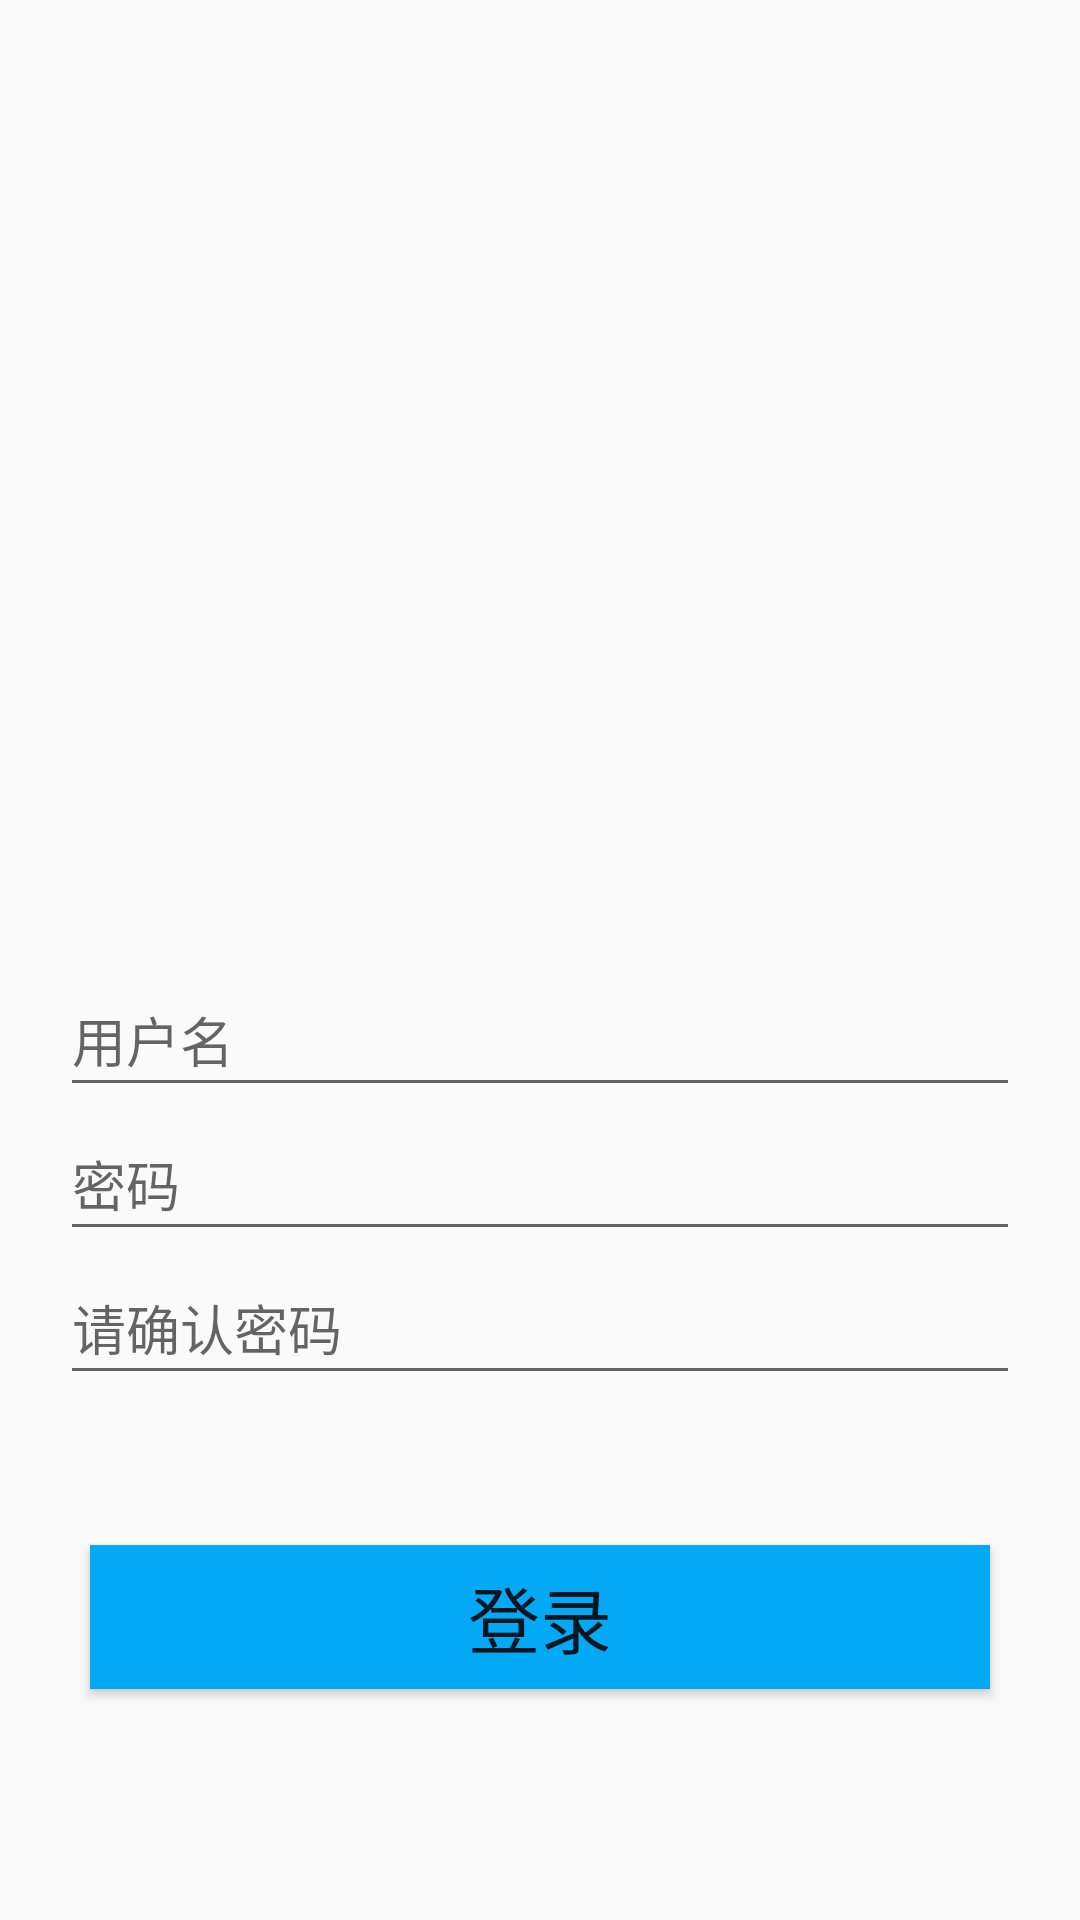

Android layout source for this screen:
<!-- AndroidManifest.xml: activity theme AppTheme.NoActionBar -->
<!-- res/layout/activity_register.xml -->
<?xml version="1.0" encoding="utf-8"?>

<LinearLayout xmlns:android="http://schemas.android.com/apk/res/android"
    android:layout_width="match_parent"
    android:layout_height="match_parent"
    xmlns:app="http://schemas.android.com/apk/res-auto">

    <LinearLayout
        android:layout_width="match_parent"
        android:layout_height="match_parent"
        android:orientation="vertical">
        <ImageView
            app:layout_constraintStart_toStartOf="parent"
            app:layout_constraintTop_toTopOf="parent"
            android:layout_width="match_parent"
            android:layout_height="221dp"
            android:src="@drawable/head"
            android:contentDescription="TopImage">
        </ImageView>

        <LinearLayout
            android:orientation="vertical"
            android:layout_width="match_parent"
            android:layout_height="match_parent"
            android:gravity="center_horizontal"
            >

            <EditText
                android:id="@+id/setusername"
                android:layout_width="320dp"
                android:layout_height="48dp"
                android:layout_gravity="center_horizontal"
                android:layout_marginTop="100dp"
                android:hint="@string/username"
                android:maxLines="1">

            </EditText>

            <EditText
                android:id="@+id/setpassword"
                android:layout_width="320dp"
                android:layout_height="48dp"
                android:layout_gravity="center_horizontal"
                android:hint="@string/password"
                android:inputType="textPassword"
                android:maxLines="1">

            </EditText>

            <EditText
                android:id="@+id/setpassword2"
                android:layout_width="320dp"
                android:layout_height="48dp"
                android:layout_gravity="center_horizontal"
                android:hint="@string/confirmpassword"
                android:inputType="textPassword"
                android:maxLines="1">

            </EditText>

            <Button
                android:layout_width="300dp"
                android:layout_height="wrap_content"
                android:id="@+id/sign"
                android:text="@string/sign"
                android:textSize="24sp"
                android:layout_marginTop="50dp"
                android:background="#03A9F4"
                >
            </Button>

        </LinearLayout>
    </LinearLayout>

</LinearLayout>
<!-- resources referenced by this layout -->
<resources>
  <string name="confirmpassword">请确认密码</string>
  <string name="password">密码</string>
  <string name="sign">登录</string>
  <string name="username">用户名</string>
  <style name="AppTheme.NoActionBar">
          <item name="windowActionBar">false</item>
          <item name="windowNoTitle">true</item>
      </style>
</resources>
